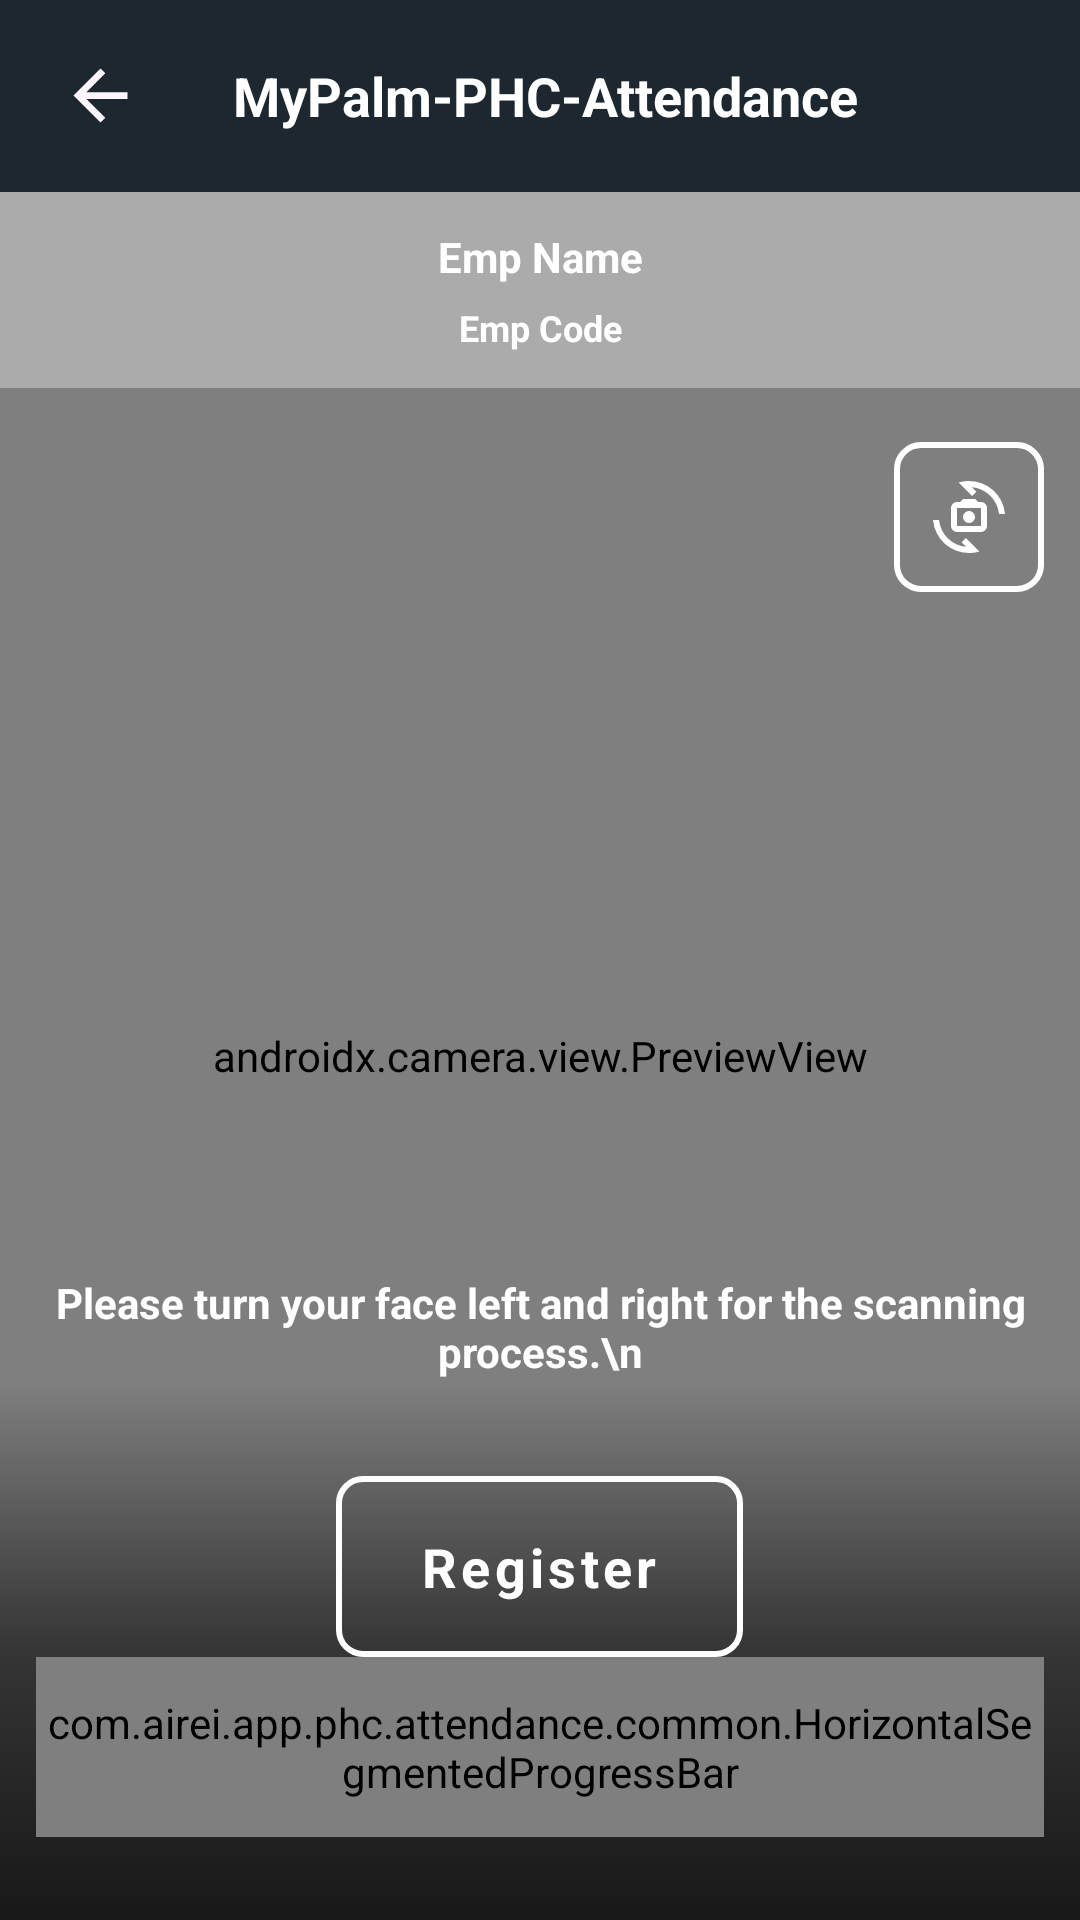

Here is an Android app screen rendered from its layout file. Give the layout XML and the strings, colors and styles it references.
<!-- AndroidManifest.xml: application theme Theme.MyPalmPHCAttendance -->
<!-- res/layout/fragment_register_face.xml -->
<?xml version="1.0" encoding="utf-8"?>
<androidx.constraintlayout.widget.ConstraintLayout xmlns:android="http://schemas.android.com/apk/res/android"
    xmlns:tools="http://schemas.android.com/tools"
    android:layout_width="match_parent"
    android:layout_height="match_parent"
    android:background="@drawable/img_app_bg"
    xmlns:app="http://schemas.android.com/apk/res-auto"
    tools:context=".ui.attendance.RegisterFaceFragment">

    <include
        android:id="@+id/top_tool_bar"
        layout="@layout/tool_bar_custom"
        tools:layout_constraintEnd_toEndOf="parent"
        tools:layout_constraintStart_toStartOf="parent"
        tools:layout_constraintTop_toTopOf="parent" />

    <androidx.constraintlayout.widget.ConstraintLayout
        android:layout_width="match_parent"
        android:layout_height="0dp"
        app:layout_constraintBottom_toBottomOf="parent"
        app:layout_constraintEnd_toEndOf="parent"
        app:layout_constraintStart_toStartOf="parent"
        app:layout_constraintTop_toBottomOf="@+id/top_tool_bar">

        <androidx.camera.view.PreviewView
            android:id="@+id/previewView"
            android:layout_width="match_parent"
            android:layout_height="0dp"
            app:layout_constraintBottom_toBottomOf="parent"
            app:layout_constraintEnd_toEndOf="parent"
            app:layout_constraintStart_toStartOf="parent"
            app:layout_constraintTop_toTopOf="parent"
            app:layout_constraintVertical_bias="0.0" />

        <LinearLayout
            android:id="@+id/linearLayout5"
            android:layout_width="match_parent"
            android:layout_height="wrap_content"
            android:background="@color/white_70"
            android:orientation="vertical"
            android:paddingHorizontal="18dp"
            android:paddingVertical="12dp"
            app:layout_constraintEnd_toEndOf="parent"
            app:layout_constraintStart_toStartOf="parent"
            app:layout_constraintTop_toTopOf="parent">

            <TextView
                android:id="@+id/tv_emp_name"
                android:layout_width="match_parent"
                android:layout_height="wrap_content"
                android:gravity="center"
                android:text="Emp Name"
                android:textColor="@color/white"
                android:textSize="14sp"
                android:textStyle="bold" />

            <TextView
                android:id="@+id/tv_emp_code"
                android:layout_width="match_parent"
                android:layout_height="wrap_content"
                android:gravity="center"
                android:paddingTop="6dp"
                android:text="Emp Code"
                android:textColor="@color/white"
                android:textSize="12sp"
                android:textStyle="bold" />

        </LinearLayout>

        <ImageView
            android:id="@+id/face"
            android:layout_width="100dp"
            android:layout_height="100dp"
            android:layout_margin="12dp"
            app:layout_constraintStart_toStartOf="parent"
            app:layout_constraintTop_toBottomOf="@+id/linearLayout5" />

        <LinearLayout
            android:layout_width="wrap_content"
            android:layout_height="wrap_content"
            android:orientation="vertical"
            android:paddingHorizontal="12dp"
            android:paddingVertical="12dp"
            app:layout_constraintEnd_toEndOf="parent"
            app:layout_constraintTop_toBottomOf="@+id/linearLayout5">

            <ImageButton
                android:id="@+id/switch_cam"
                android:layout_width="50dp"
                android:layout_height="50dp"
                android:layout_marginVertical="6dp"
                android:background="@drawable/btn_bg_white_lines"
                android:src="@drawable/ic_camera_switch" />
        </LinearLayout>

        <TextView
            android:id="@+id/note"
            android:layout_width="match_parent"
            android:layout_height="wrap_content"
            android:gravity="center"
            android:paddingHorizontal="12dp"
            android:text="@string/note_for_face_reg"
            android:textColor="@color/white"
            android:textSize="14sp"
            android:textStyle="bold"
            app:layout_constraintBottom_toTopOf="@+id/linearLayout6" />

        <LinearLayout
            android:id="@+id/linearLayout6"
            android:layout_width="match_parent"
            android:layout_height="180dp"
            android:background="@drawable/view_gradient_black"
            android:gravity="center_horizontal"
            android:orientation="vertical"
            app:layout_constraintBottom_toBottomOf="parent"
            app:layout_constraintEnd_toEndOf="parent"
            app:layout_constraintStart_toStartOf="parent">

            <androidx.appcompat.widget.AppCompatButton
                android:id="@+id/register"
                android:layout_width="wrap_content"
                android:layout_height="wrap_content"
                android:layout_marginTop="32dp"
                android:background="@drawable/btn_bg_white_lines"
                android:drawablePadding="8dp"
                android:letterSpacing=".08"
                android:paddingHorizontal="28dp"
                android:paddingVertical="18dp"
                android:text="@string/register"
                android:textAllCaps="false"
                android:textColor="@color/white"
                android:textSize="18sp"
                android:textStyle="bold"
                android:visibility="visible"
                app:layout_constraintEnd_toEndOf="parent"
                app:layout_constraintStart_toStartOf="parent"
                app:layout_constraintTop_toTopOf="@+id/guideline6" />


            <com.airei.app.phc.attendance.common.HorizontalSegmentedProgressBar
                android:id="@+id/segmented_progressBar"
                android:layout_width="match_parent"
                android:layout_height="60dp"
                android:layout_marginHorizontal="12dp"
                android:visibility="visible"
                app:completedSegmentColor="#21F244"
                app:currentStep="0"
                app:layout_constraintBottom_toTopOf="@+id/register"
                app:layout_constraintEnd_toEndOf="parent"
                app:layout_constraintStart_toStartOf="parent"
                app:segmentColor="#E8C8C8C8"
                app:segmentCount="10"
                app:segmentHeight="7dp"
                app:segmentRadius="5dp"
                app:segmentSpacing="10dp"
                app:segmentWidth="40dp" />


        </LinearLayout>

    </androidx.constraintlayout.widget.ConstraintLayout>


</androidx.constraintlayout.widget.ConstraintLayout>
<!-- res/layout/tool_bar_custom.xml (included above) -->
<?xml version="1.0" encoding="utf-8"?>
<com.google.android.material.appbar.MaterialToolbar xmlns:android="http://schemas.android.com/apk/res/android"
    xmlns:app="http://schemas.android.com/apk/res-auto"
    android:id="@+id/toolbar"
    android:layout_width="match_parent"
    android:layout_height="wrap_content"
    android:layout_gravity="top"
    android:background="@color/mirage">

    <androidx.constraintlayout.widget.ConstraintLayout
        android:layout_width="match_parent"
        android:layout_height="wrap_content">

        <ImageView
            android:id="@+id/img_back"
            android:layout_width="35dp"
            android:layout_height="35dp"
            android:backgroundTint="@color/white"
            android:padding="4dp"
            android:src="@drawable/ic_arrow_back"
            app:layout_constraintBottom_toBottomOf="parent"
            app:layout_constraintStart_toStartOf="parent"
            app:layout_constraintTop_toTopOf="parent"
            />

        <ImageView
            android:id="@+id/img_option"
            android:layout_width="35dp"
            android:layout_height="35dp"
            android:backgroundTint="@color/white"
            android:padding="5dp"
            android:layout_marginEnd="12dp"
            android:src="@drawable/ic_more_vert"
            app:layout_constraintBottom_toBottomOf="parent"
            app:layout_constraintEnd_toEndOf="parent"
            app:layout_constraintTop_toTopOf="parent"
            app:tint="@color/white" />

        <TextView
            android:id="@+id/tv_title"
            android:layout_width="wrap_content"
            android:layout_height="wrap_content"
            android:maxLines="1"
            android:text="@string/app_name"
            android:textColor="@color/white"
            android:textSize="18dp"
            android:textStyle="bold"
            app:layout_constraintBottom_toBottomOf="parent"
            app:layout_constraintEnd_toStartOf="@+id/img_option"
            app:layout_constraintStart_toEndOf="@+id/img_back"
            app:layout_constraintTop_toTopOf="parent" />


    </androidx.constraintlayout.widget.ConstraintLayout>

</com.google.android.material.appbar.MaterialToolbar>
<!-- resources referenced by this layout -->
<resources>
  <color name="mirage">#1D2730</color>
  <color name="white">#FFFFFFFF</color>
  <color name="white_70">#57FFFFFF</color>
  <!-- drawable btn_bg_white_lines (drawable) -->
  <?xml version="1.0" encoding="utf-8"?>
  <ripple xmlns:android="http://schemas.android.com/apk/res/android"
      android:color="@color/alabaster_lite">
      <item android:id="@android:id/mask">
          <shape android:shape="rectangle">
              <solid android:color="@color/alabaster_lite" />
              <corners android:radius="@dimen/btn_radius" />
          </shape>
      </item>
      
      <item>
          <shape android:shape="rectangle">
              <corners android:radius="@dimen/btn_radius" />
  
              <stroke
                  android:width="@dimen/btn_stroke_width"
                  android:color="@color/white" />
  
              
              <solid android:color="@android:color/transparent" />
          </shape>
      </item>
  </ripple>
  <!-- drawable ic_arrow_back (drawable) -->
  <vector xmlns:android="http://schemas.android.com/apk/res/android"
      android:width="20dp"
      android:height="20dp"
      android:viewportWidth="24"
      android:viewportHeight="24">
      <path
          android:pathData="M7.825,13L13.425,18.6L12,20L4,12L12,4L13.425,5.4L7.825,11H20V13H7.825Z"
          android:fillColor="#FEF7FF"/>
  </vector>
  <!-- drawable view_gradient_black (drawable) -->
  <?xml version="1.0" encoding="utf-8"?>
  <shape xmlns:android="http://schemas.android.com/apk/res/android">
  
      <gradient
          android:angle="1"
          android:endColor="#D0000000"
          android:centerColor="#95000000"
          android:startColor="#000B0B0B" />
  </shape>
  <string name="app_name">MyPalm-PHC-Attendance</string>
  <string name="note_for_face_reg">Please turn your face left and right for the scanning process.\\n</string>
  <string name="register">Register</string>
  <style name="Theme.MyPalmPHCAttendance" parent="Base.Theme.MyPalmPHCAttendance" />
  <color name="alabaster_lite">#50F8F8F8</color>
  <dimen name="btn_radius">8dp</dimen>
  <dimen name="btn_stroke_width">2dp</dimen>
  <style name="Base.Theme.MyPalmPHCAttendance" parent="Theme.Material3.DayNight.NoActionBar">
          <item name="fontFamily">@font/fredoka_regular</item>
          <item name="android:windowLayoutInDisplayCutoutMode" tools:targetApi="o_mr1">never</item>
          <item name="android:windowTranslucentStatus">true</item>
          <item name="android:windowTranslucentNavigation">false</item>
          <item name="font">@font/fredoka_regular</item>
          <item name="android:colorPrimaryDark">@color/mirage</item>
          <item name="android:forceDarkAllowed" tools:targetApi="q">false</item>
          <item name="android:fitsSystemWindows">true</item>
      </style>
</resources>
